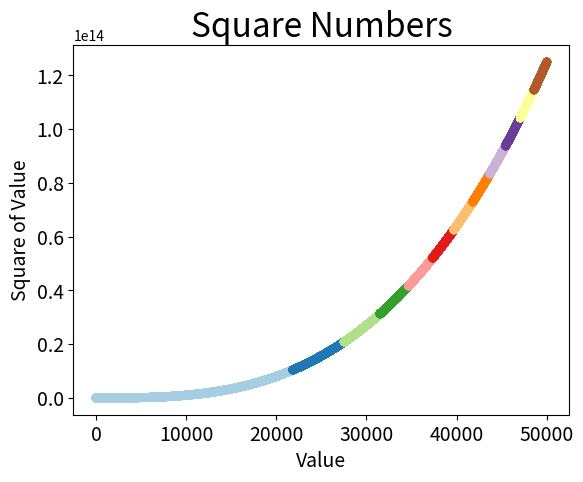

The matplotlib source for this figure:

import matplotlib.pyplot as plt

x_values = list(range(1, 50001))
y_values = [x**3 for x in x_values]
plt.scatter(x_values, y_values, c=y_values, cmap=plt.cm.Paired, edgecolor='none', s=40)

# Set chart title and label axes.
plt.title("Square Numbers", fontsize=24)
plt.xlabel("Value", fontsize=14)
plt.ylabel("Square of Value", fontsize=14)

# Set the size of tick labels.
plt.tick_params(axis='both', which='major', labelsize=14)

# Set the range for each axis.
#plt.axis([0, 1100, 0, 1100000])

plt.show()